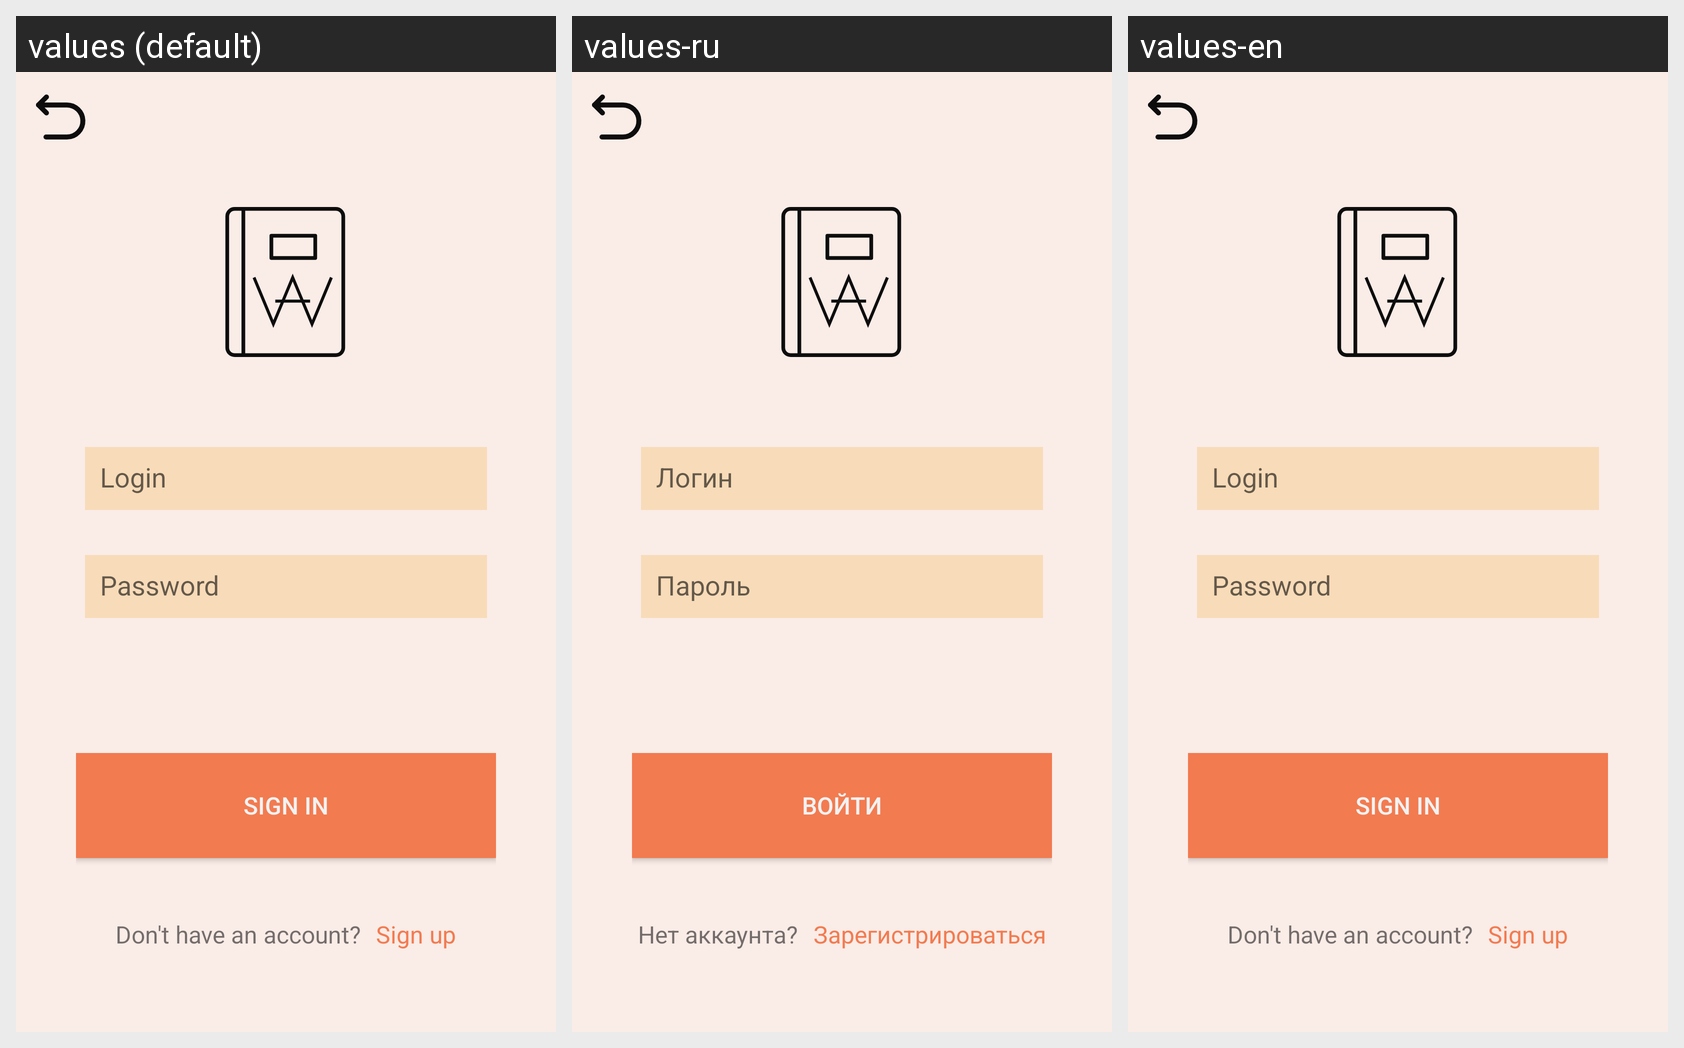

The Android screen above is rendered under several locales of the same app. Produce the string resources it draws, with the default and per-locale values.
Android screen res/layout/fragment_log_in.xml rendered under 3 locales, left to right: values (default), values-ru, values-en. Device: Nexus 5 (rendered at 1080×1920; each locale shown at half size, 540×960, under a caption strip naming it); theme LightTheme.
Strings drawn on this screen, with the default value and each locale's value (text and hints the layout hard-codes, and strings that could not be matched under every locale, appear in the picture but are not listed):

sign_in
  values: Sign in
  values-ru: Войти
  values-en: Sign in

don_t_have_an_account
  values: Don't have an account?
  values-ru: Нет аккаунта?
  values-en: Don't have an account?

sign_up
  values: Sign up
  values-ru: Зарегистрироваться
  values-en: Sign up
